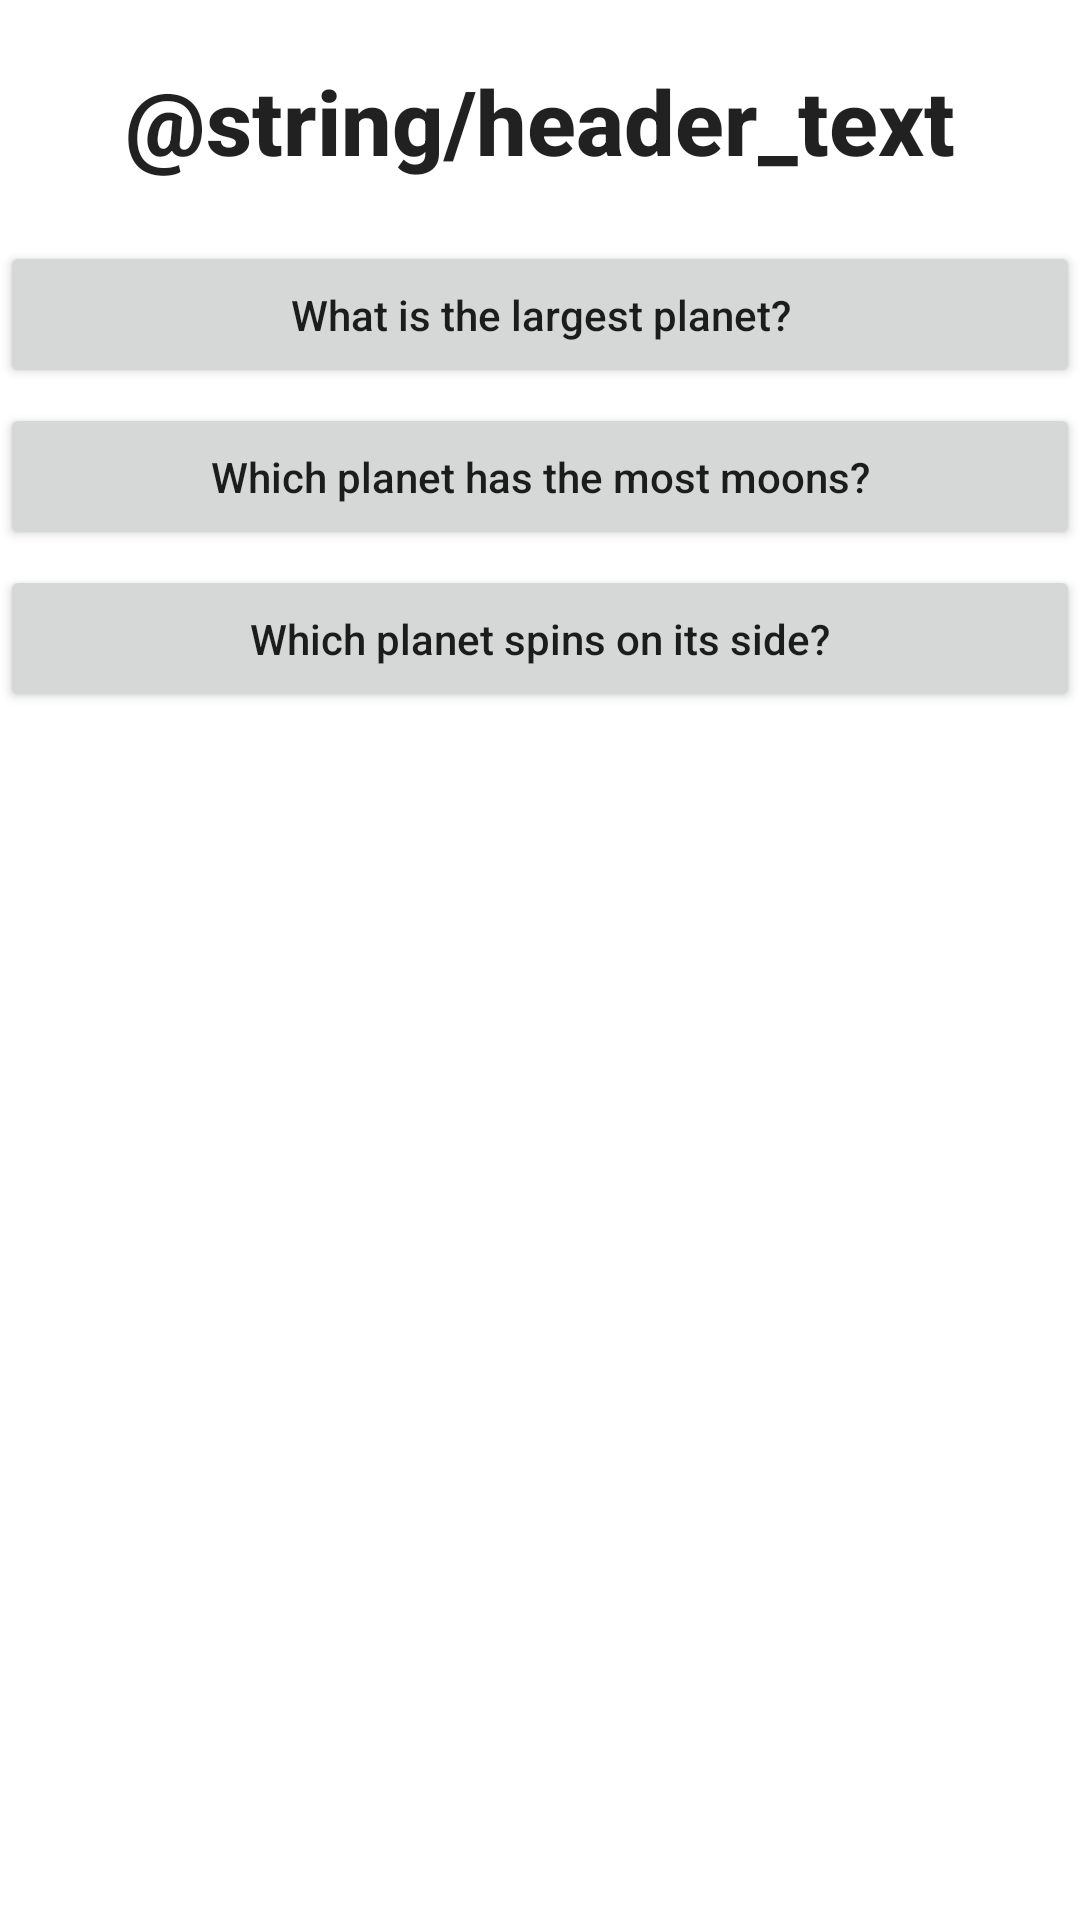

The Android layout XML behind this screen, and the referenced resources:
<!-- AndroidManifest.xml: application theme Theme.PlanetQuiz -->
<!-- res/layout/fragment_questions.xml -->
<?xml version="1.0" encoding="utf-8"?>
<androidx.appcompat.widget.LinearLayoutCompat xmlns:android="http://schemas.android.com/apk/res/android"
    xmlns:tools="http://schemas.android.com/tools"
    android:layout_width="match_parent"
    android:layout_height="match_parent"
    android:orientation="vertical"
    android:gravity="center_horizontal"
    tools:context=".QuestionsFragment">

    <TextView
        style="@style/TextAppearance.AppCompat.Title"
        android:layout_width="wrap_content"
        android:textSize="30sp"
        android:layout_marginVertical="20dp"
        android:textStyle="bold"
        android:layout_height="wrap_content"
        android:text="@string/header_text" />

    <Button
        android:id="@+id/question_1_btn"
        android:layout_width="match_parent"
        android:layout_height="wrap_content"
        android:text="@string/question_1"
        android:textAllCaps="false"
        android:padding="15dp"
        android:layout_marginBottom="5dp"/>


    <Button
        android:id="@+id/question_2_btn"
        android:layout_width="match_parent"
        android:layout_height="wrap_content"
        android:text="@string/question_2"
        android:textAllCaps="false"
        android:padding="15dp"
        android:layout_marginBottom="5dp"/>


    <Button
        android:id="@+id/question_3_btn"
        android:layout_width="match_parent"
        android:layout_height="wrap_content"
        android:text="@string/question_3"
        android:textAllCaps="false"
        android:padding="15dp"/>

</androidx.appcompat.widget.LinearLayoutCompat>
<!-- resources referenced by this layout -->
<resources>
  <string name="question_1">What is the largest planet?</string>
  <string name="question_2">Which planet has the most moons?</string>
  <string name="question_3">Which planet spins on its side?</string>
  <style name="Theme.PlanetQuiz" parent="Theme.MaterialComponents.DayNight.DarkActionBar">
          
          <item name="colorPrimary">@color/purple_500</item>
          <item name="colorPrimaryVariant">@color/purple_700</item>
          <item name="colorOnPrimary">@color/white</item>
          
          <item name="colorSecondary">@color/teal_200</item>
          <item name="colorSecondaryVariant">@color/teal_700</item>
          <item name="colorOnSecondary">@color/black</item>
          
          <item name="android:statusBarColor">?attr/colorPrimaryVariant</item>
          
      </style>
  <!-- not gathered from this repository: default colours our renderer supplied (Android Studio template values) -->
  <color name="purple_500">#FF6200EE</color>
  <color name="purple_700">#FF3700B3</color>
  <color name="teal_200">#FF03DAC5</color>
  <color name="teal_700">#FF018786</color>
  <color name="black">#FF000000</color>
  <color name="white">#FFFFFFFF</color>
</resources>
